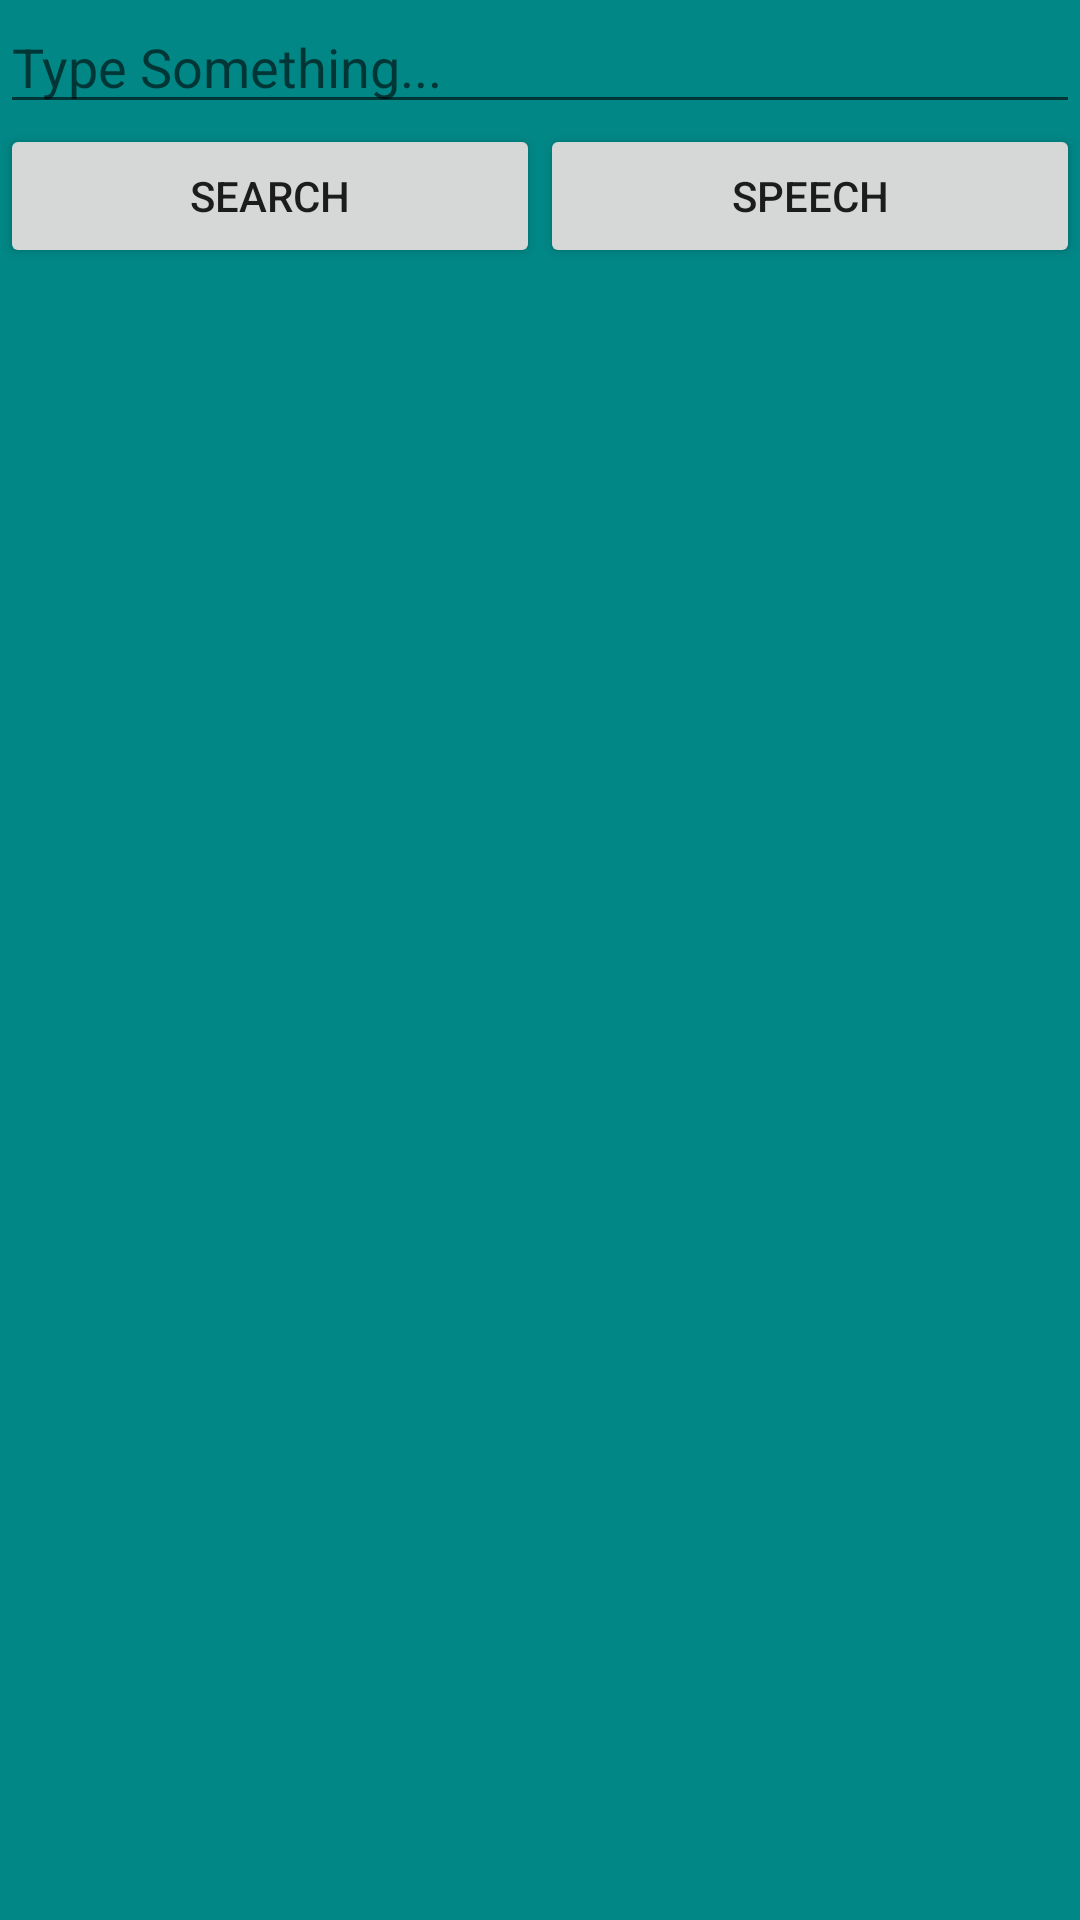

This screen was rendered from an Android layout file. Write that file and the resources it references.
<!-- AndroidManifest.xml: application theme Theme.OpenDictionary -->
<!-- res/layout/activity_main.xml -->
<?xml version="1.0" encoding="utf-8"?>
<LinearLayout xmlns:android="http://schemas.android.com/apk/res/android"
    android:layout_width="fill_parent"
    android:layout_height="fill_parent"

    android:orientation="vertical"
    android:background="@color/teal_700">

    <AutoCompleteTextView
        android:id="@+id/searchIn"
        android:layout_width="fill_parent"
        android:layout_height="wrap_content"
        android:maxLines="1"
        android:clickable="true"
        android:focusable="true"
        android:hint="@string/hint"
        android:inputType="textNoSuggestions"
        android:imeOptions="actionSearch"

    />
    <TableLayout
        android:layout_width="wrap_content"
        android:layout_height="wrap_content"
        android:stretchColumns="*"

        >
        <TableRow
            android:layout_width="match_parent"
            android:layout_height="wrap_content" >
            <Button android:layout_width="wrap_content"
                android:layout_height="wrap_content"
                android:text="Search"
                android:id="@+id/srchbtn"
                android:layout_weight="1"
                />
            <Button android:layout_width="wrap_content"
                android:layout_height="wrap_content"
                android:text="Speech"
                android:id="@+id/ttsbtn"
                android:layout_weight="1"
                />


        </TableRow>
    </TableLayout>
<ListView
    android:layout_width="match_parent"
    android:layout_height="wrap_content"
    android:id="@+id/listV"



    />
</LinearLayout>
<!-- resources referenced by this layout -->
<resources>
  <string name="hint">Type Something...</string>
  <style name="Theme.OpenDictionary" parent="Theme.MaterialComponents.DayNight.DarkActionBar">
          
          <item name="colorPrimary">@color/purple_500</item>
          <item name="colorPrimaryVariant">@color/purple_700</item>
          <item name="colorOnPrimary">@color/white</item>
          
          <item name="colorSecondary">@color/teal_200</item>
          <item name="colorSecondaryVariant">@color/teal_700</item>
          <item name="colorOnSecondary">@color/black</item>
          
          <item name="android:statusBarColor" tools:targetApi="l">?attr/colorPrimaryVariant</item>
          
      </style>
  <!-- not gathered from this repository: default colours our renderer supplied (Android Studio template values) -->
  <color name="purple_500">#FF6200EE</color>
  <color name="purple_700">#FF3700B3</color>
  <color name="teal_200">#FF03DAC5</color>
  <color name="teal_700">#FF018786</color>
  <color name="black">#FF000000</color>
  <color name="white">#FFFFFFFF</color>
</resources>
